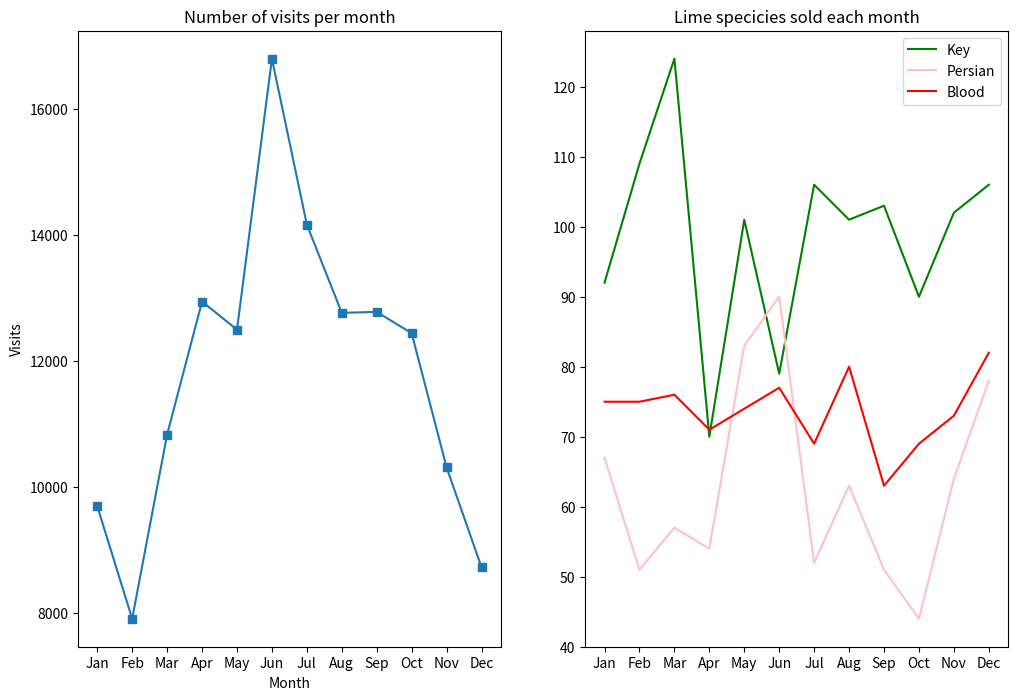

Generate this figure with matplotlib:
from matplotlib import pyplot as plt

months = ["Jan", "Feb", "Mar", "Apr", "May", "Jun", "Jul", "Aug", "Sep", "Oct", "Nov", "Dec"]

visits_per_month = [9695, 7909, 10831, 12942, 12495, 16794, 14161, 12762, 12777, 12439, 10309, 8724]

# numbers of limes of different species sold each month
key_limes_per_month = [92.0, 109.0, 124.0, 70.0, 101.0, 79.0, 106.0, 101.0, 103.0, 90.0, 102.0, 106.0]
persian_limes_per_month = [67.0, 51.0, 57.0, 54.0, 83.0, 90.0, 52.0, 63.0, 51.0, 44.0, 64.0, 78.0]
blood_limes_per_month = [75.0, 75.0, 76.0, 71.0, 74.0, 77.0, 69.0, 80.0, 63.0, 69.0, 73.0, 82.0]


# create your figure here
plt.figure(figsize=(12, 8))

#Left subplot
ax1 = plt.subplot(1, 2, 1)
x_values = range(len(months))
plt.plot(x_values, visits_per_month, marker = 's')
plt.xlabel('Month')
plt.ylabel('Visits')
plt.xticks(x_values)
ax1.set_xticklabels(months)
plt.title('Number of visits per month')

#Right subplot
ax2 = plt.subplot(1, 2, 2)
plt.plot(x_values, key_limes_per_month, color = 'green')
plt.plot(x_values, persian_limes_per_month, color = 'Pink')
plt.plot(x_values, blood_limes_per_month, color = 'Red')
plt.legend(['Key', 'Persian', 'Blood'])
plt.xticks(x_values)
ax2.set_xticklabels(months)
plt.title('Lime specicies sold each month')

#Show plot
plt.show()

#Save plot
#plt.savefig('lime_line_graph.png')



